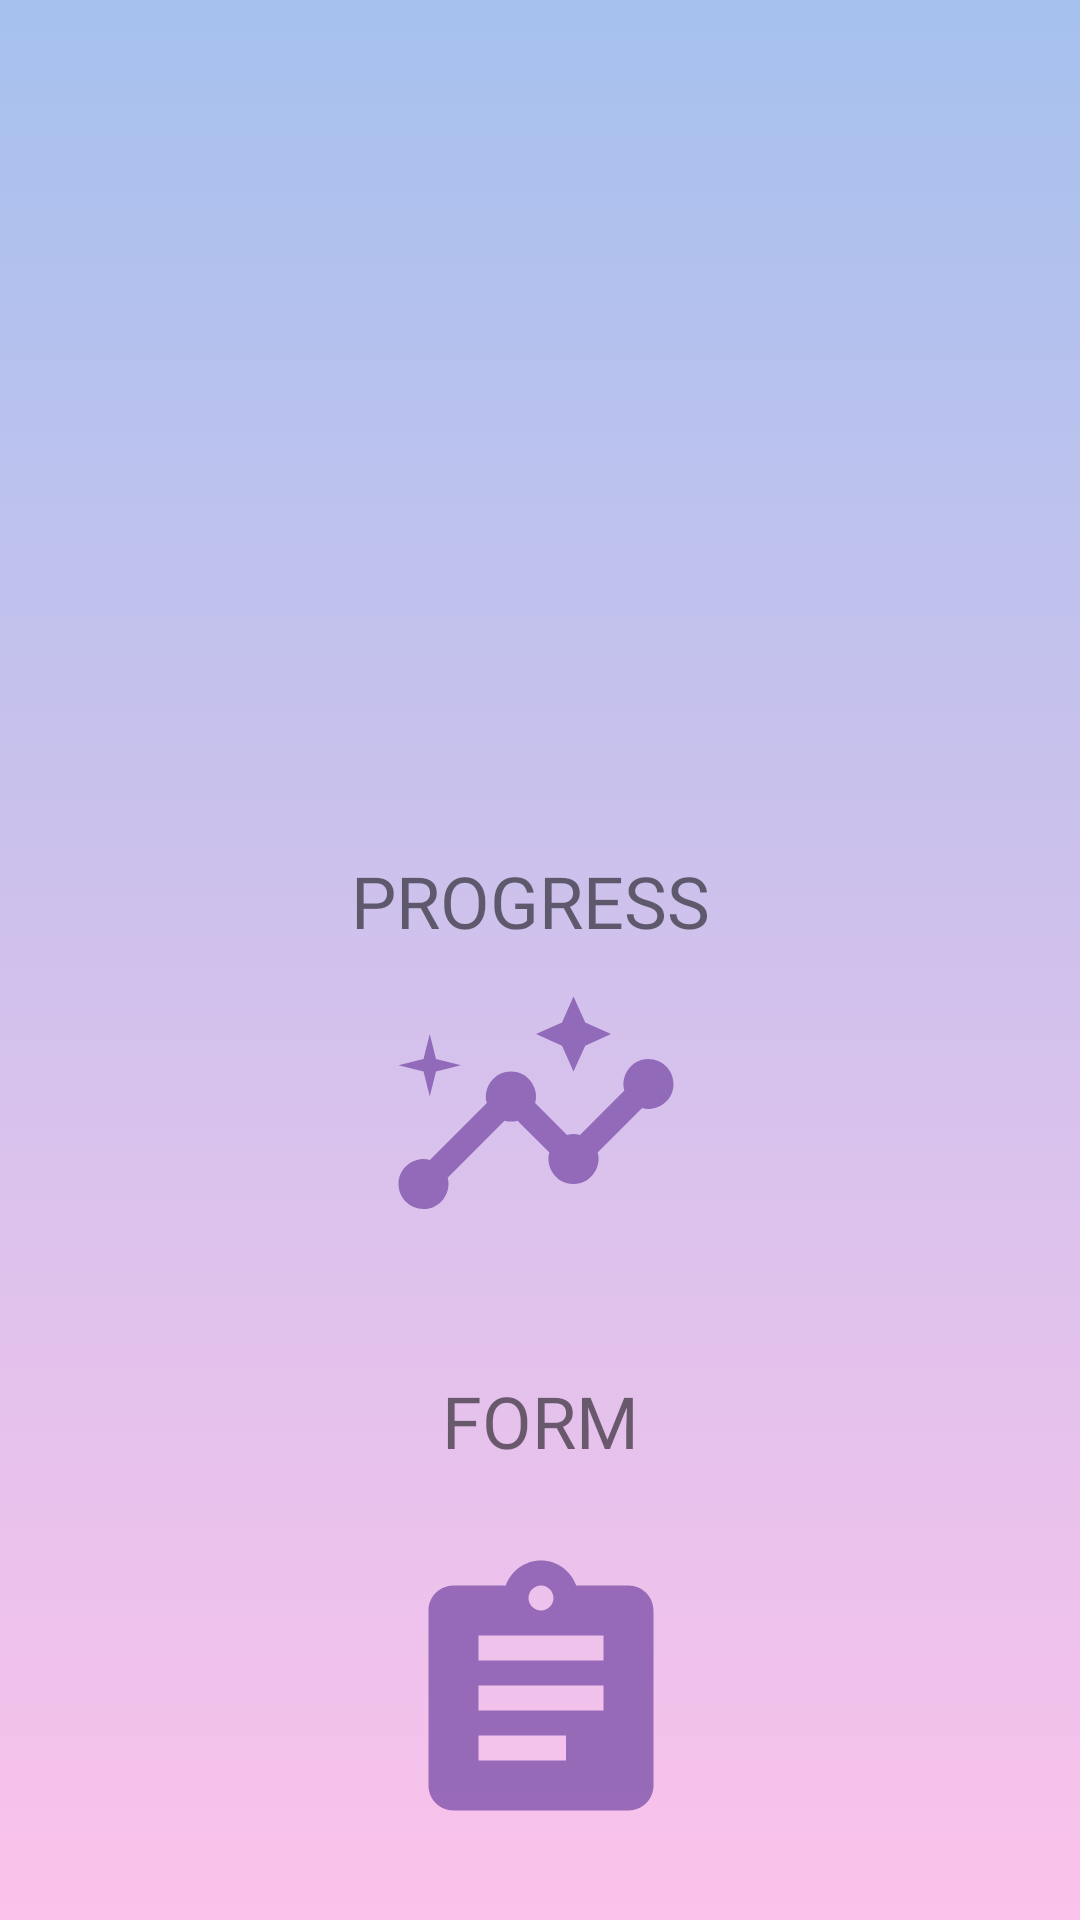

Here is an Android app screen rendered from its layout file. Give the layout XML and the strings, colors and styles it references.
<!-- AndroidManifest.xml: application theme Theme.DreamTherapyApp -->
<!-- res/layout/activity_menu.xml -->
<?xml version="1.0" encoding="utf-8"?>
<androidx.constraintlayout.widget.ConstraintLayout xmlns:android="http://schemas.android.com/apk/res/android"
    xmlns:app="http://schemas.android.com/apk/res-auto"
    xmlns:tools="http://schemas.android.com/tools"
    android:layout_width="match_parent"
    android:layout_height="match_parent"
    android:background="@drawable/gradientbackground"
    tools:context=".Menu">

    <ImageButton
        android:id="@+id/imageButton2"
        android:layout_width="181dp"
        android:layout_height="136dp"
        android:layout_marginBottom="83dp"
        android:background="?android:attributionsAreUserVisible"
        app:layout_constraintBottom_toBottomOf="parent"
        app:layout_constraintEnd_toEndOf="parent"
        app:layout_constraintStart_toStartOf="parent"
        app:layout_constraintTop_toBottomOf="@+id/imageButton3"
        app:srcCompat="@drawable/ic_ankieta"
        tools:ignore="SpeakableTextPresentCheck"
        tools:targetApi="s" />

    <ImageButton
        android:id="@+id/imageButton3"
        android:layout_width="184dp"
        android:layout_height="127dp"
        android:layout_marginTop="50dp"
        android:layout_marginBottom="65dp"
        android:background="?android:attributionsAreUserVisible"
        app:layout_constraintBottom_toTopOf="@+id/imageButton2"
        app:layout_constraintEnd_toEndOf="parent"
        app:layout_constraintHorizontal_bias="0.493"
        app:layout_constraintStart_toStartOf="parent"
        app:layout_constraintTop_toBottomOf="@+id/frameLayout"
        app:srcCompat="@drawable/ic_progres"
        tools:ignore="SpeakableTextPresentCheck"
        tools:targetApi="s" />

    <FrameLayout
        android:id="@+id/frameLayout"
        android:layout_width="409dp"
        android:layout_height="269dp"
        android:layout_marginStart="1dp"
        android:layout_marginTop="1dp"
        android:layout_marginEnd="1dp"
        android:layout_marginBottom="14dp"
        app:layout_constraintBottom_toTopOf="@+id/textView6"
        app:layout_constraintEnd_toEndOf="parent"
        app:layout_constraintStart_toStartOf="parent"
        app:layout_constraintTop_toTopOf="parent">

        <Space
            android:layout_width="wrap_content"
            android:layout_height="wrap_content" />

        <ImageView
            android:id="@+id/imageView5"
            android:layout_width="wrap_content"
            android:layout_height="255dp"
            app:srcCompat="@drawable/moon" />

    </FrameLayout>

    <TextView
        android:id="@+id/textView6"
        android:layout_width="126dp"
        android:layout_height="26dp"
        android:layout_marginTop="14dp"
        android:layout_marginBottom="10dp"
        android:fontFamily="@font/russo_one"
        android:text="PROGRESS"
        android:textSize="24sp"
        app:layout_constraintBottom_toTopOf="@+id/imageButton3"
        app:layout_constraintEnd_toEndOf="parent"
        app:layout_constraintStart_toStartOf="parent"
        app:layout_constraintTop_toBottomOf="@+id/frameLayout" />

    <TextView
        android:id="@+id/textView9"
        android:layout_width="wrap_content"
        android:layout_height="wrap_content"
        android:layout_marginTop="26dp"
        android:layout_marginBottom="10dp"
        android:fontFamily="@font/russo_one"
        android:text="FORM"
        android:textSize="24sp"
        app:layout_constraintBottom_toTopOf="@+id/imageButton2"
        app:layout_constraintEnd_toEndOf="parent"
        app:layout_constraintStart_toStartOf="parent"
        app:layout_constraintTop_toBottomOf="@+id/imageButton3" />

</androidx.constraintlayout.widget.ConstraintLayout>
<!-- resources referenced by this layout -->
<resources>
  <!-- drawable gradientbackground (drawable) -->
  <?xml version="1.0" encoding="utf-8"?>
  <selector xmlns:android="http://schemas.android.com/apk/res/android">
      <item>
          <shape>
              <gradient android:angle="90"
                  android:startColor="#fbc2eb"
                  android:endColor="#a6c1ee"/>
  
          </shape>
      </item>
  </selector>
  <!-- drawable ic_ankieta (drawable-anydpi) -->
  <vector xmlns:android="http://schemas.android.com/apk/res/android"
      android:width="100dp"
      android:height="100dp"
      android:viewportWidth="24"
      android:viewportHeight="24"
      android:tint="#7F53AB"
      android:alpha="0.8">
    <path
        android:fillColor="@android:color/white"
        android:pathData="M19,3h-4.18C14.4,1.84 13.3,1 12,1c-1.3,0 -2.4,0.84 -2.82,2L5,3c-1.1,0 -2,0.9 -2,2v14c0,1.1 0.9,2 2,2h14c1.1,0 2,-0.9 2,-2L21,5c0,-1.1 -0.9,-2 -2,-2zM12,3c0.55,0 1,0.45 1,1s-0.45,1 -1,1 -1,-0.45 -1,-1 0.45,-1 1,-1zM14,17L7,17v-2h7v2zM17,13L7,13v-2h10v2zM17,9L7,9L7,7h10v2z"/>
  </vector>
  <!-- drawable ic_progres (drawable-anydpi) -->
  <vector xmlns:android="http://schemas.android.com/apk/res/android"
      android:width="100dp"
      android:height="100dp"
      android:viewportWidth="24"
      android:viewportHeight="24"
      android:tint="#7F53AB"
      android:alpha="0.8">
    <path
        android:fillColor="@android:color/white"
        android:pathData="M21,8c-1.45,0 -2.26,1.44 -1.93,2.51l-3.55,3.56c-0.3,-0.09 -0.74,-0.09 -1.04,0l-2.55,-2.55C12.27,10.45 11.46,9 10,9c-1.45,0 -2.27,1.44 -1.93,2.52l-4.56,4.55C2.44,15.74 1,16.55 1,18c0,1.1 0.9,2 2,2c1.45,0 2.26,-1.44 1.93,-2.51l4.55,-4.56c0.3,0.09 0.74,0.09 1.04,0l2.55,2.55C12.73,16.55 13.54,18 15,18c1.45,0 2.27,-1.44 1.93,-2.52l3.56,-3.55C21.56,12.26 23,11.45 23,10C23,8.9 22.1,8 21,8z"/>
    <path
        android:fillColor="@android:color/white"
        android:pathData="M15,9l0.94,-2.07l2.06,-0.93l-2.06,-0.93l-0.94,-2.07l-0.92,2.07l-2.08,0.93l2.08,0.93z"/>
    <path
        android:fillColor="@android:color/white"
        android:pathData="M3.5,11l0.5,-2l2,-0.5l-2,-0.5l-0.5,-2l-0.5,2l-2,0.5l2,0.5z"/>
  </vector>
  <style name="Theme.DreamTherapyApp" parent="Theme.MaterialComponents.DayNight.DarkActionBar">
          
          <item name="colorPrimary">@color/purple_500</item>
          <item name="colorPrimaryVariant">@color/purple_700</item>
          <item name="colorOnPrimary">@color/white</item>
          
          <item name="colorSecondary">@color/teal_200</item>
          <item name="colorSecondaryVariant">@color/teal_700</item>
          <item name="colorOnSecondary">@color/black</item>
          
          <item name="android:statusBarColor" tools:targetApi="l">?attr/colorPrimaryVariant</item>
          
      </style>
  <!-- not gathered from this repository: default colours our renderer supplied (Android Studio template values) -->
  <color name="purple_500">#FF6200EE</color>
  <color name="purple_700">#FF3700B3</color>
  <color name="teal_200">#FF03DAC5</color>
  <color name="teal_700">#FF018786</color>
  <color name="black">#FF000000</color>
  <color name="white">#FFFFFFFF</color>
</resources>
